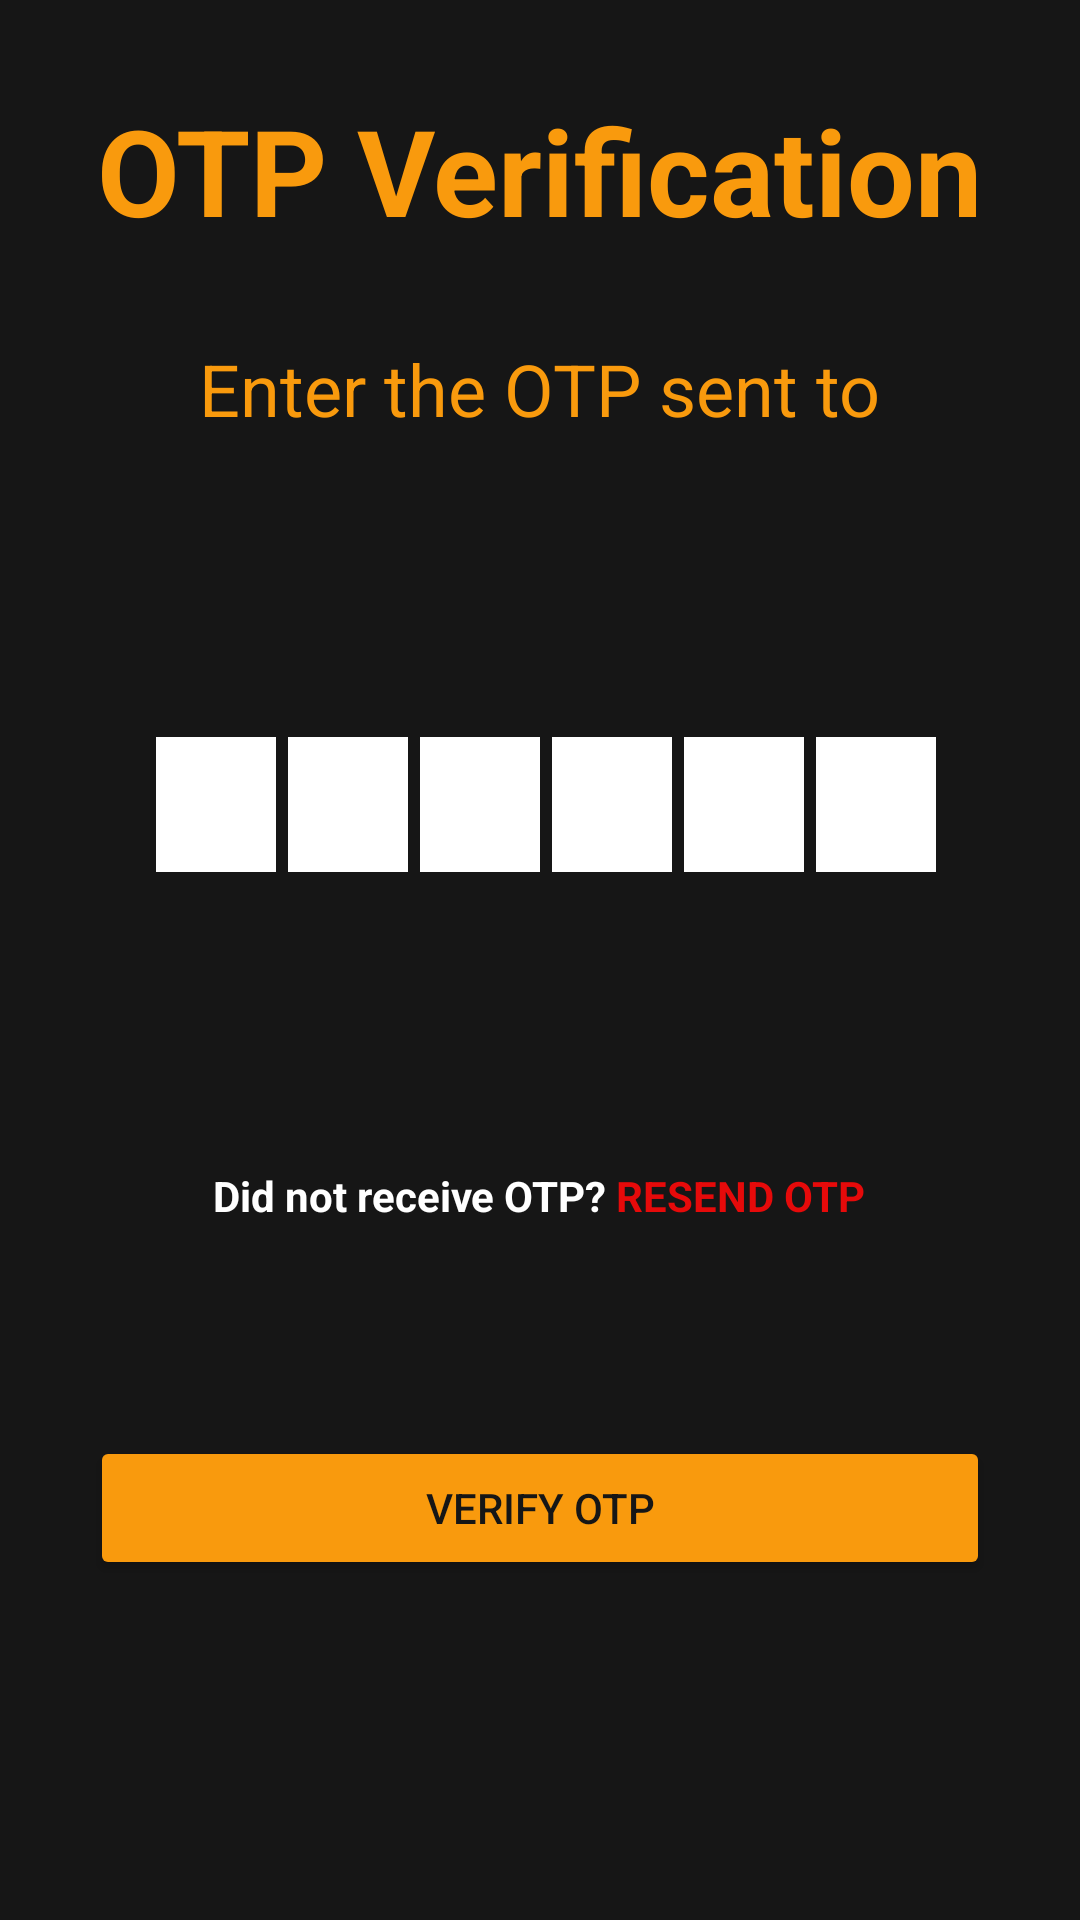

The Android layout XML behind this screen, and the referenced resources:
<!-- AndroidManifest.xml: application theme Theme.DriveEasy -->
<!-- res/layout/activity_verify_o_t_p.xml -->
<?xml version="1.0" encoding="utf-8"?>
<ScrollView xmlns:android="http://schemas.android.com/apk/res/android"
    xmlns:app="http://schemas.android.com/apk/res-auto"
    xmlns:tools="http://schemas.android.com/tools"
    android:layout_width="match_parent"
    android:layout_height="match_parent"
    android:background="#161616"
    android:overScrollMode="never"
    android:scrollbars="none"
    tools:context=".VerifyOTP">

    <LinearLayout
        android:layout_width="match_parent"
        android:layout_height="match_parent"
        android:background="#161616"
        android:gravity="center_horizontal"
        android:orientation="vertical">

        <TextView
            android:layout_width="wrap_content"
            android:layout_height="wrap_content"
            android:layout_marginTop="30dp"
            android:text="OTP Verification"
            android:textColor="#F99A0D"
            android:textSize="40dp"
            android:textStyle="bold" />

        <TextView
            android:layout_width="wrap_content"
            android:layout_height="wrap_content"
            android:layout_marginTop="30dp"
            android:text="Enter the OTP sent to"
            android:textColor="#F99A0D"
            android:textSize="24dp" />

        <TextView
            android:id="@+id/textMobile"
            android:layout_width="wrap_content"
            android:layout_height="40dp"
            android:layout_marginTop="30dp"
            android:textColor="#F99A0D"
            android:textSize="24dp" />

        <LinearLayout
            android:layout_width="match_parent"
            android:layout_height="wrap_content"
            android:layout_margin="30dp"
            android:background="#161616"
            android:gravity="center"
            android:orientation="horizontal">

            <EditText
                android:id="@+id/inputCode1"
                android:layout_width="40dp"
                android:layout_height="45dp"
                android:layout_marginStart="4dp"
                android:layout_marginLeft="4dp"
                android:background="@color/colorWhite"
                android:gravity="center"
                android:imeOptions="actionNext"
                android:importantForAutofill="no"
                android:inputType="phone"
                android:maxLength="1"
                android:textColor="#161616"
                android:textSize="24dp"
                android:textStyle="bold"
                tools:ignore="LabelFor" />

            <EditText
                android:id="@+id/inputCode2"
                android:layout_width="40dp"
                android:layout_height="45dp"
                android:layout_marginStart="4dp"
                android:layout_marginLeft="4dp"
                android:background="@color/colorWhite"
                android:gravity="center"
                android:imeOptions="actionNext"
                android:importantForAutofill="no"
                android:inputType="phone"
                android:maxLength="1"
                android:textColor="#161616"
                android:textSize="24dp"
                android:textStyle="bold"
                tools:ignore="LabelFor" />

            <EditText
                android:id="@+id/inputCode3"
                android:layout_width="40dp"
                android:layout_height="45dp"
                android:layout_marginStart="4dp"
                android:layout_marginLeft="4dp"
                android:background="@color/colorWhite"
                android:gravity="center"
                android:imeOptions="actionNext"
                android:importantForAutofill="no"
                android:inputType="phone"
                android:maxLength="1"
                android:textColor="#161616"
                android:textSize="24dp"
                android:textStyle="bold"
                tools:ignore="LabelFor" />

            <EditText
                android:id="@+id/inputCode4"
                android:layout_width="40dp"
                android:layout_height="45dp"
                android:layout_marginStart="4dp"
                android:layout_marginLeft="4dp"
                android:background="@color/colorWhite"
                android:gravity="center"
                android:imeOptions="actionNext"
                android:importantForAutofill="no"
                android:inputType="phone"
                android:maxLength="1"
                android:textColor="#161616"
                android:textSize="24dp"
                android:textStyle="bold"
                tools:ignore="LabelFor" />

            <EditText
                android:id="@+id/inputCode5"
                android:layout_width="40dp"
                android:layout_height="45dp"
                android:layout_marginStart="4dp"
                android:layout_marginLeft="4dp"
                android:background="@color/colorWhite"
                android:gravity="center"
                android:imeOptions="actionNext"
                android:importantForAutofill="no"
                android:inputType="phone"
                android:maxLength="1"
                android:textColor="#161616"
                android:textSize="24dp"
                android:textStyle="bold"
                tools:ignore="LabelFor" />

            <EditText
                android:id="@+id/inputCode6"
                android:layout_width="40dp"
                android:layout_height="45dp"
                android:layout_marginStart="4dp"
                android:layout_marginLeft="4dp"
                android:background="@color/colorWhite"
                android:gravity="center"
                android:imeOptions="actionNext"
                android:importantForAutofill="no"
                android:inputType="phone"
                android:maxLength="1"
                android:textColor="#161616"
                android:textSize="24dp"
                android:textStyle="bold"
                tools:ignore="LabelFor" />
        </LinearLayout>

        <LinearLayout
            android:layout_width="357dp"
            android:layout_height="68dp"
            android:layout_margin="30dp"
            android:gravity="center"
            android:orientation="horizontal">

            <TextView
                android:layout_width="wrap_content"
                android:layout_height="wrap_content"
                android:layout_marginTop="14dp"
                android:text="Did not receive OTP? "
                android:textColor="@color/white"
                android:textSize="14dp"
                android:textStyle="bold" />

            <TextView
                android:id="@+id/ReSend"
                android:layout_width="wrap_content"
                android:layout_height="wrap_content"
                android:layout_marginTop="14dp"
                android:text="RESEND OTP"
                android:textColor="#E60A0A"
                android:textSize="14dp"
                android:textStyle="bold" />

        </LinearLayout>

        <Button
            android:id="@+id/verOTP"
            android:layout_width="match_parent"
            android:layout_height="match_parent"
            android:layout_margin="30dp"
            android:text="Verify OTP"
            android:textColor="#161616"
            app:backgroundTint="#F99A0D">

        </Button>

    </LinearLayout>
</ScrollView>
<!-- resources referenced by this layout -->
<resources>
  <color name="colorWhite">#FFFFFF</color>
  <color name="white">#FFFFFFFF</color>
  <style name="Theme.DriveEasy" parent="Theme.MaterialComponents.DayNight.DarkActionBar">
          
          <item name="colorPrimary">@color/black</item>
          <item name="colorPrimaryVariant">@color/black</item>
          <item name="colorOnPrimary">@color/white</item>
          
          <item name="colorSecondary">@color/teal_200</item>
          <item name="colorSecondaryVariant">@color/teal_700</item>
          <item name="colorOnSecondary">@color/black</item>
          
          <item name="android:statusBarColor" tools:targetApi="l">?attr/colorPrimaryVariant</item>
          
      </style>
  <color name="black">#FF000000</color>
  <color name="teal_200">#FF03DAC5</color>
  <color name="teal_700">#FF018786</color>
</resources>
